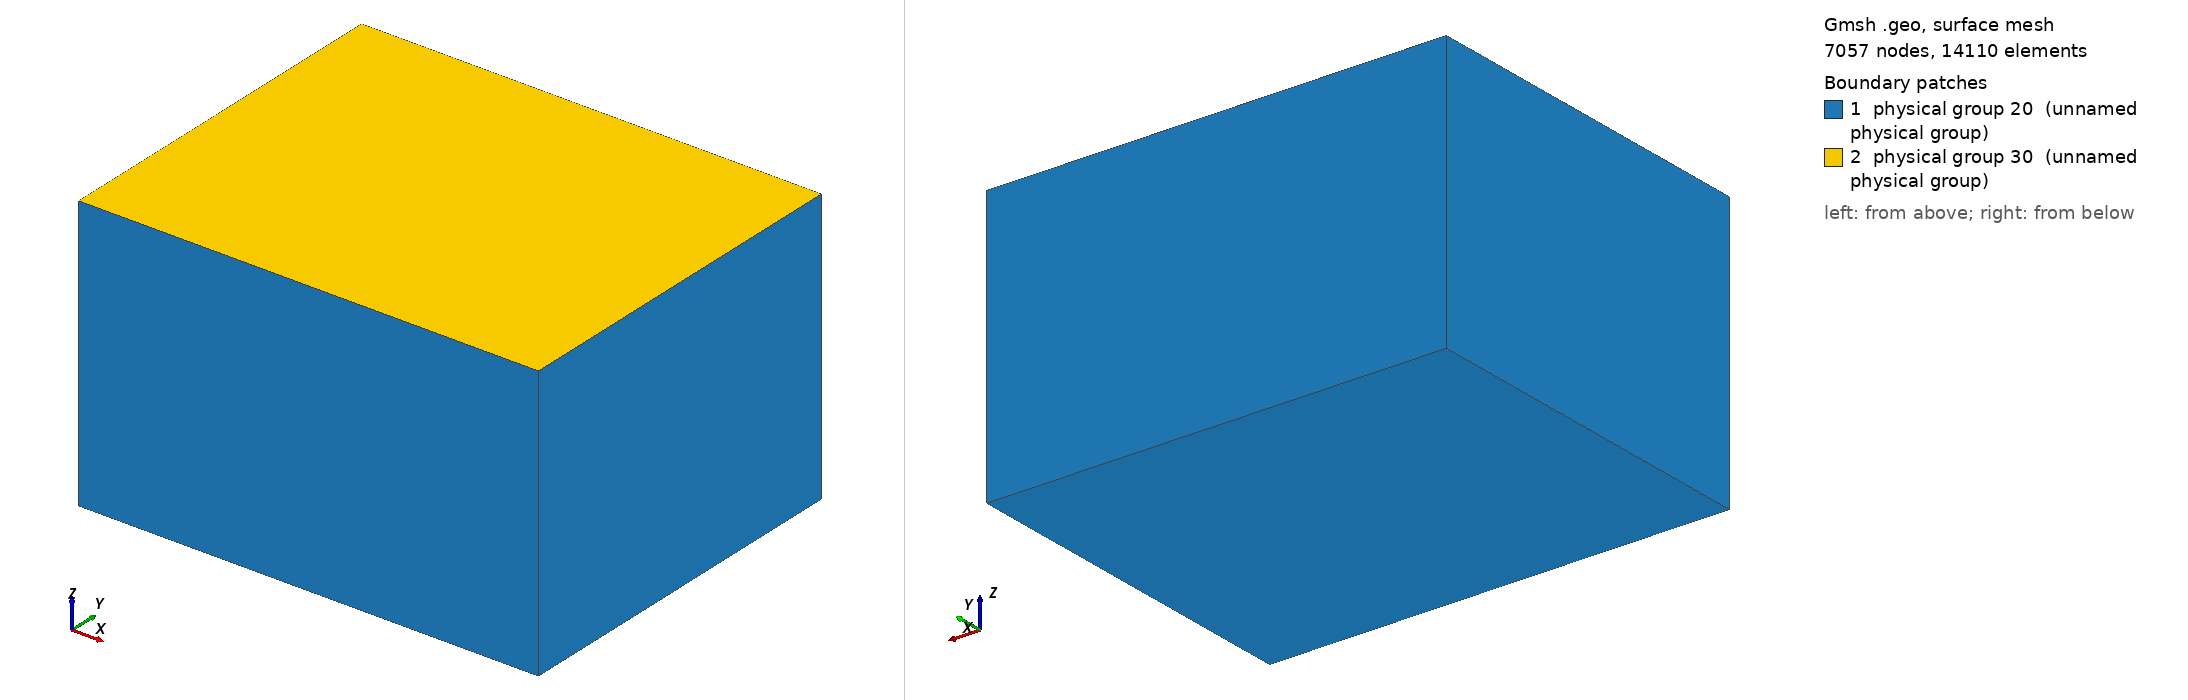

Gmsh geometry script, surface-meshed: 7057 nodes, 14110 surface elements. Boundary patches (legend numbers): 1 physical group 20 (unnamed physical group), 2 physical group 30 (unnamed physical group). Left view from above one corner, right view from below the opposite corner. Legend entries are the model's physical surfaces. The drawing asked Gmsh for element sizes between 1% and 20% of the model's largest extent; the script's own settings can give other sizes.

=== cube_xfem_sloshing_Fluid_and_Tank_tet4.geo (drawn) ===
// Parameters: acoustic cavity
lx1 = 1.0;
ly1 = 0.8;
lz1 = 0.6;


// size of elements
h =  lx1/40;

Mesh.CharacteristicLengthMax=10*h;
Mesh.ElementOrder = 1;

// Cavity: Corners
Point(1) = {0,     0  , 0, h};
Point(2) = {lx1,    0  , 0, h};
Point(3) = {lx1,    ly1 , 0, h};
Point(4) = {0 ,    ly1 , 0, h};
Point(5) = {0,     0  , lz1, h};
Point(6) = {lx1,    0  , lz1, h};
Point(7) = {lx1,    ly1 , lz1, h};
Point(8) = {0 ,    ly1 , lz1, h};


// Cavity: lines

Line(1) = {1, 5};
Line(2) = {5, 6};
Line(3) = {6, 2};
Line(4) = {2, 1};
Line(5) = {1, 4};
Line(6) = {4, 8};
Line(7) = {8, 5};
Line(8) = {8, 7};
Line(9) = {7, 3};
Line(10) = {3, 4};
Line(11) = {2, 3};
Line(12) = {6, 7};

Line Loop(17) = {-7, 1, -5, -6};
Plane Surface(18) = {17};
Line Loop(19) = {-2, -3, -4, -1};
Plane Surface(20) = {19};
Line Loop(21) = {3, 11, -9, -12};
Plane Surface(22) = {21};
Line Loop(23) = {-11, -10, 5, 4};
Plane Surface(24) = {23};
Line Loop(25) = {2, 12, -8, 7};
Plane Surface(26) = {25};
Line Loop(27) = {8, 9, 10, 6};
Plane Surface(28) = {27};

//Surface Loop(31) = {18, 26, 20, 22, 24, 28};
//Volume(32) = {31};


//Physical Volume(1) = {32}; // air cavity 

Surface Loop(1025) = {18, 26, 20, 22, 24, 28};

Volume(1027) = {1025};

Physical Volume(10) = {1027,1028}; // air cavity 

// Structure surface
Physical Surface(20) = {20, 22, 24, 28, 18}; 

// Free fluid surface
Physical Surface(30) = {26};
